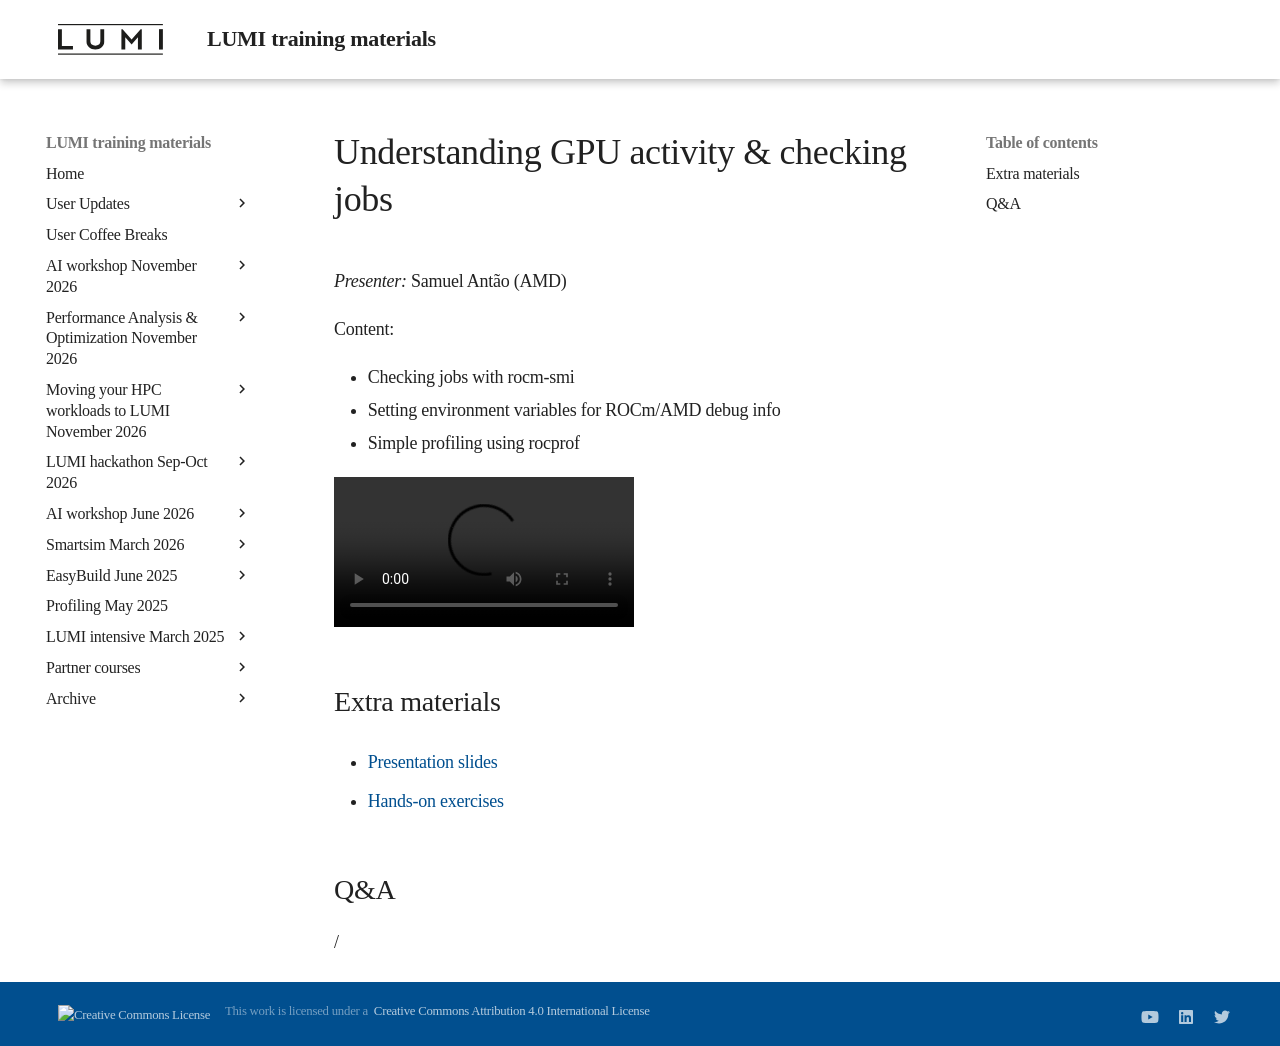

repository: Lumi-supercomputer/LUMI-training-materials · page: ai-20250527/extra_04_CheckingGPU/index.html · generator: mkdocs

# Understanding GPU activity & checking jobs

*Presenter:* Samuel Antão (AMD)

Content:

-   Checking jobs with rocm-smi
-   Setting environment variables for ROCm/AMD debug info
-   Simple profiling using rocprof


<!--
A video recording will follow.
-->

<video src="https://462000265.lumidata.eu/ai-20250527/recordings/04_CheckingGPU.mp4" controls="controls"></video>


## Extra materials

<!--
More materials will become available during and shortly after the course
-->

-   [Presentation slides](https://462000265.lumidata.eu/ai-20250527/files/LUMI-ai-20250527-04-Understanding_GPU_activity.pdf)

-   [Hands-on exercises](E04_CheckingGPU.md)


## Q&A

/
